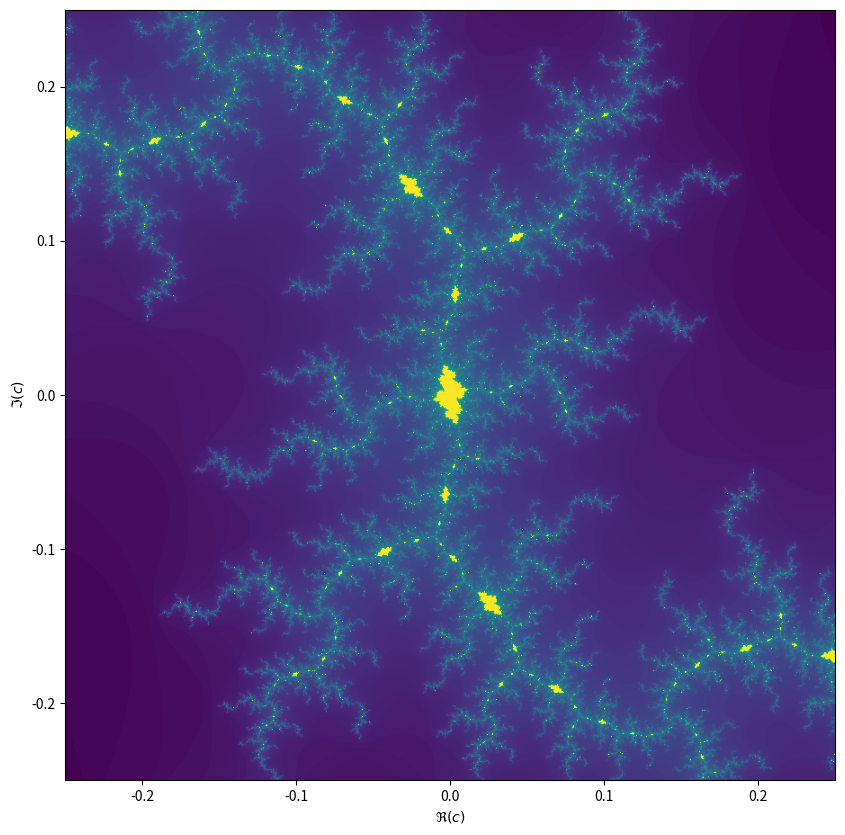

The matplotlib source for this figure:
from matplotlib import pyplot as plt
import numpy as np

width = 856
height = 856


max_iter = 1024
center = 0.0+0.0j
extent = 0.5+0.5j
scale = max((extent / width).real, (extent / height).imag)

result = np.zeros((height, width), int)
c = -1.1193+0.2718j

for j in range(height):
    for i in range(width):
        z = center + (i - width // 2 + (j - height // 2)*1j) * scale
        for k in range(max_iter):
            z = z**2 + c
            if (z * z.conjugate()).real > 4.0:
                break
        result[j, i] = k

fig, ax = plt.subplots(1, 1, figsize=(10, 10))
plot_extent = (width + 1j * height) * scale
z1 = center - plot_extent / 2
z2 = z1 + plot_extent
ax.imshow(result**(1/3), origin='lower', extent=(z1.real, z2.real, z1.imag, z2.imag))
ax.set_xlabel("$\Re(c)$")
ax.set_ylabel("$\Im(c)$")
plt.show()        